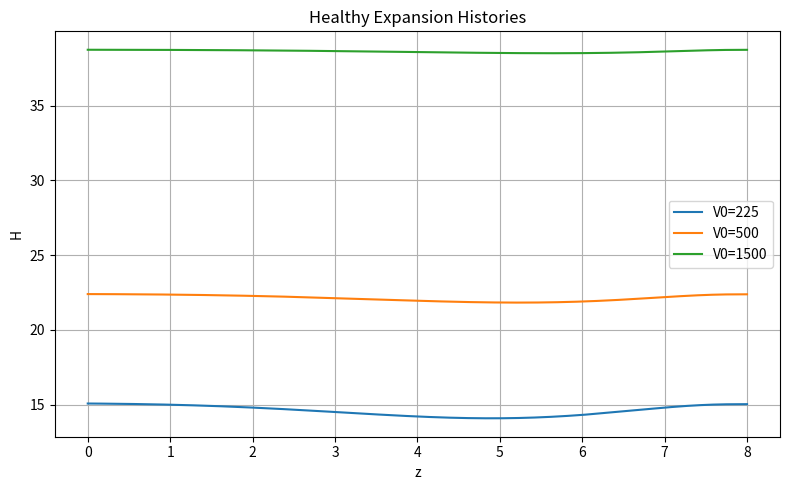
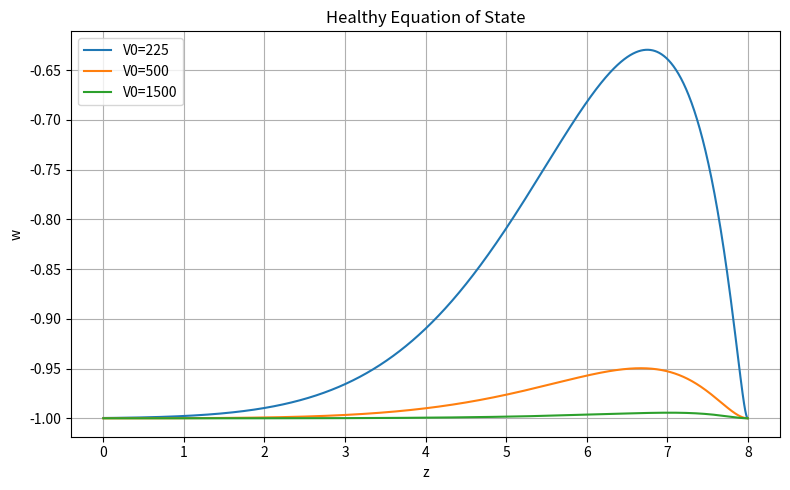
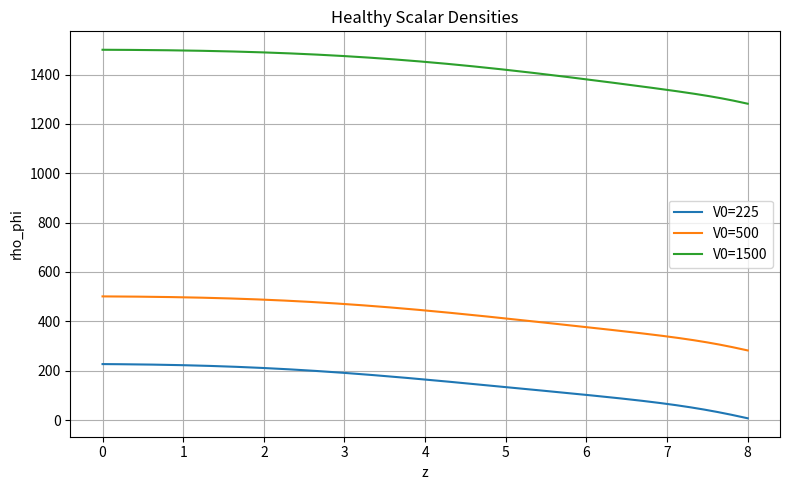

Write the Python code that produced these figures, in order.
import numpy as np
import matplotlib.pyplot as plt

print()
print("===================================")
print("HEALTHY UNIVERSE COMPARISON")
print("===================================")
print()

# ----------------------------------
# Fixed parameters
# ----------------------------------

Omega_m0 = 0.3

m = 1.0
lam = 1.0
beta = 1.0

# ----------------------------------
# Test healthy models
# ----------------------------------

V0_models = [225, 500, 1500]

# ----------------------------------
# Redshift grid
# ----------------------------------

z = np.linspace(8.0, 0.0, 3000)

def rho_m(z):
    return Omega_m0 * (1.0 + z)**3

# ----------------------------------
# Storage
# ----------------------------------

all_H = []
all_w = []
all_rho = []

# ==================================
# Loop over healthy universes
# ==================================

for V0 in V0_models:

    phi = np.zeros_like(z)
    phidot = np.zeros_like(z)

    phi[0] = 1.0

    rho_phi = np.zeros_like(z)
    w = np.zeros_like(z)
    H = np.zeros_like(z)

    def V(phi, rb):

        return (
            V0
            + 0.5*(m*m - 2.0*lam*rb)*phi**2
            + 0.25*beta*phi**4
        )

    def dV(phi, rb):

        return (
            (m*m - 2.0*lam*rb)*phi
            + beta*phi**3
        )

    # ------------------------------
    # Evolution
    # ------------------------------

    for i in range(len(z)-1):

        rb = rho_m(z[i])

        kinetic = 0.5 * phidot[i]**2
        potential = V(phi[i], rb)

        rho = kinetic + potential

        H_i = np.sqrt(rho + rb)

        phi_ddot = (
            -3.0*H_i*phidot[i]
            - dV(phi[i], rb)
        )

        dz = abs(z[i+1] - z[i])

        phidot[i+1] = (
            phidot[i]
            + phi_ddot*dz*0.02
        )

        phi[i+1] = (
            phi[i]
            + phidot[i+1]*dz*0.02
        )

    # ------------------------------
    # Diagnostics
    # ------------------------------

    for i in range(len(z)):

        rb = rho_m(z[i])

        kinetic = 0.5*phidot[i]**2

        potential = V(phi[i], rb)

        rho_phi[i] = kinetic + potential

        pressure = kinetic - potential

        w[i] = pressure/(rho_phi[i] + 1e-12)

        H[i] = np.sqrt(rho_phi[i] + rb)

    print("V0 =", V0)
    print("  w(today) =", w[-1])
    print("  rho(today) =", rho_phi[-1])
    print("  H(today) =", H[-1])
    print()

    all_H.append((V0, H))
    all_w.append((V0, w))
    all_rho.append((V0, rho_phi))

# ==================================
# Figure 1
# ==================================

plt.figure(figsize=(8,5))

for V0, H in all_H:
    plt.plot(z, H, label=f"V0={V0}")

plt.xlabel("z")
plt.ylabel("H")
plt.title("Healthy Expansion Histories")
plt.legend()
plt.grid()
plt.tight_layout()
plt.savefig("healthy_H.png")
plt.close()

# ==================================
# Figure 2
# ==================================

plt.figure(figsize=(8,5))

for V0, w in all_w:
    plt.plot(z, w, label=f"V0={V0}")

plt.xlabel("z")
plt.ylabel("w")
plt.title("Healthy Equation of State")
plt.legend()
plt.grid()
plt.tight_layout()
plt.savefig("healthy_w.png")
plt.close()

# ==================================
# Figure 3
# ==================================

plt.figure(figsize=(8,5))

for V0, rho in all_rho:
    plt.plot(z, rho, label=f"V0={V0}")

plt.xlabel("z")
plt.ylabel("rho_phi")
plt.title("Healthy Scalar Densities")
plt.legend()
plt.grid()
plt.tight_layout()
plt.savefig("healthy_rho.png")
plt.close()

print("Saved:")
print("healthy_H.png")
print("healthy_w.png")
print("healthy_rho.png")
